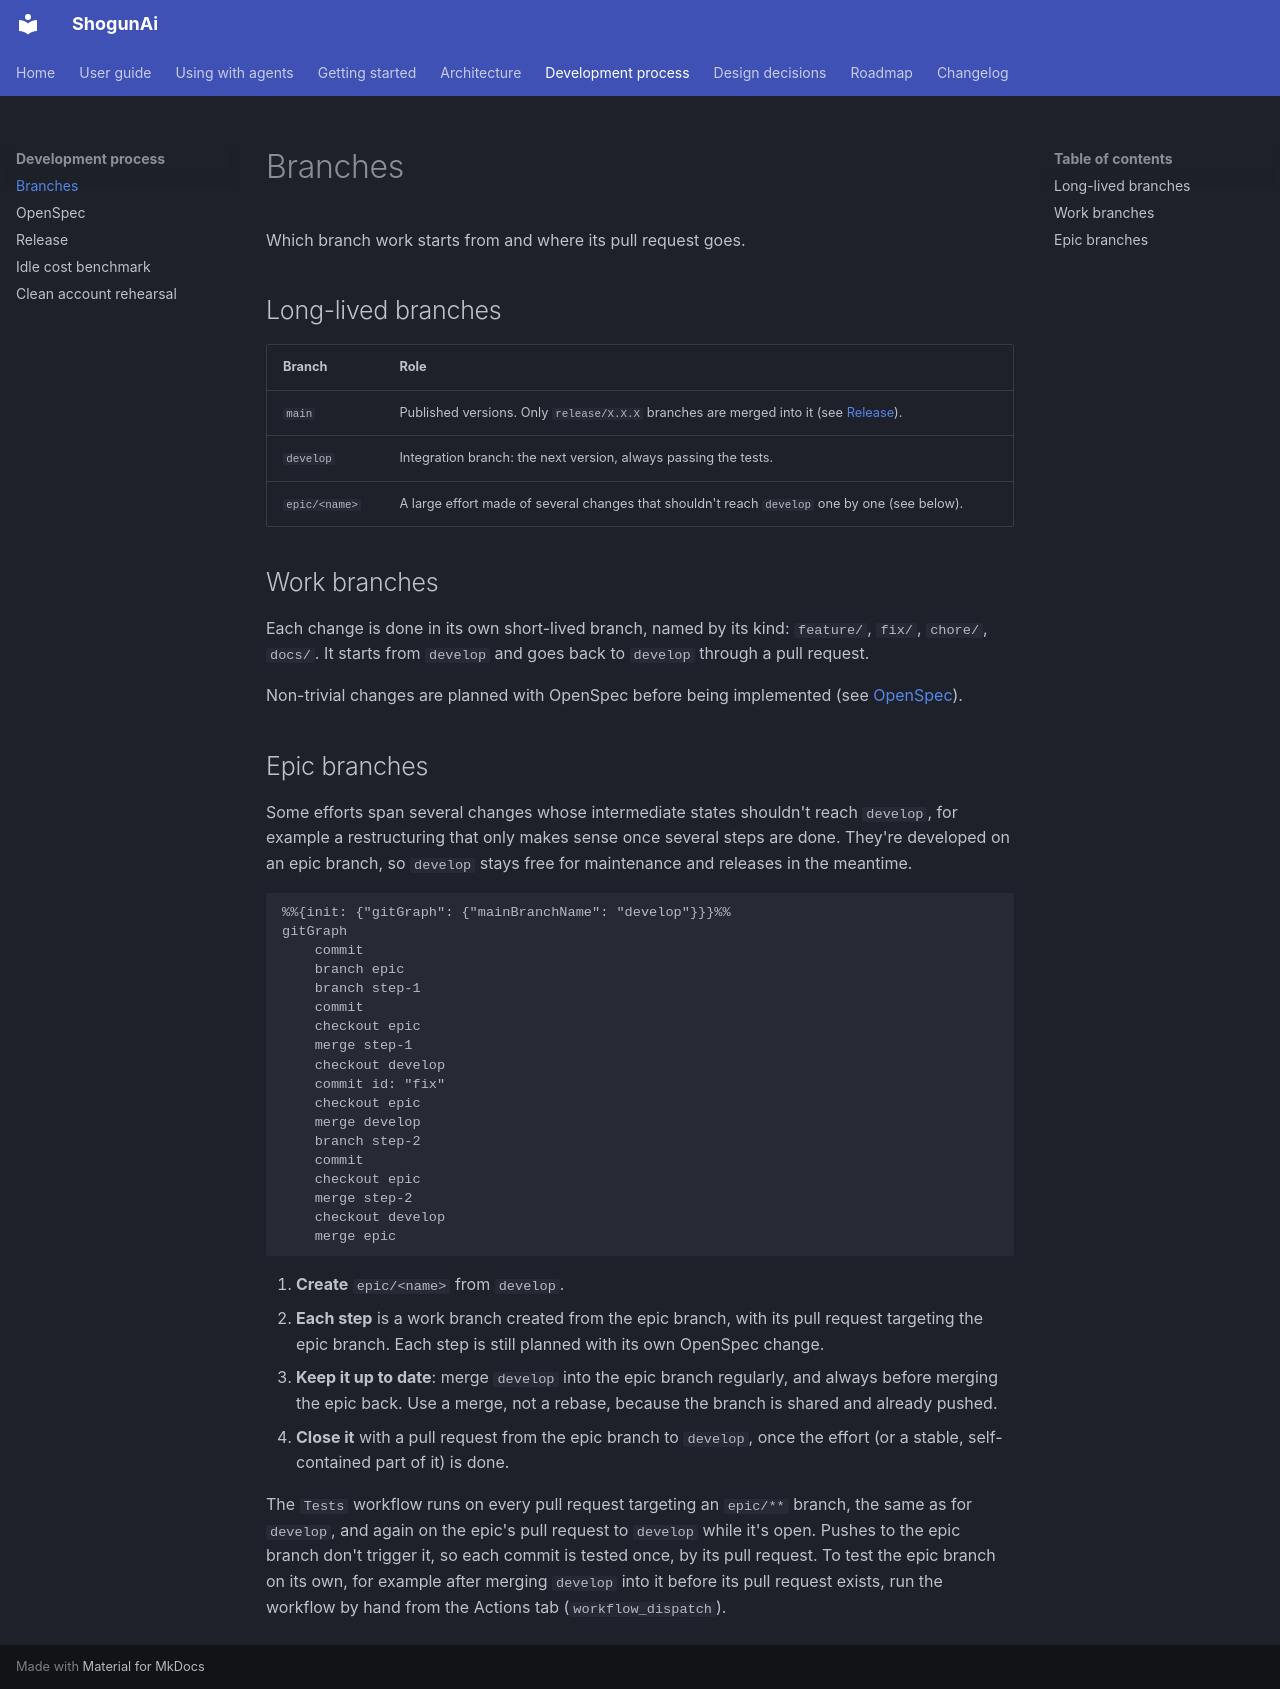

repository: LuxionServer/ShogunAi · page: process/branching/index.html · generator: mkdocs

# Branches

Which branch work starts from and where its pull request goes.

## Long-lived branches

| Branch | Role |
|---|---|
| `main` | Published versions. Only `release/X.X.X` branches are merged into it (see [Release](release.md)). |
| `develop` | Integration branch: the next version, always passing the tests. |
| `epic/<name>` | A large effort made of several changes that shouldn't reach `develop` one by one (see below). |

## Work branches

Each change is done in its own short-lived branch, named by its kind: `feature/`, `fix/`, `chore/`, `docs/`. It starts from `develop` and goes back to `develop` through a pull request.

Non-trivial changes are planned with OpenSpec before being implemented (see [OpenSpec](openspec.md)).

## Epic branches

Some efforts span several changes whose intermediate states shouldn't reach `develop`, for example a restructuring that only makes sense once several steps are done. They're developed on an epic branch, so `develop` stays free for maintenance and releases in the meantime.

```mermaid
%%{init: {"gitGraph": {"mainBranchName": "develop"}}}%%
gitGraph
    commit
    branch epic
    branch step-1
    commit
    checkout epic
    merge step-1
    checkout develop
    commit id: "fix"
    checkout epic
    merge develop
    branch step-2
    commit
    checkout epic
    merge step-2
    checkout develop
    merge epic
```

1. **Create** `epic/<name>` from `develop`.
2. **Each step** is a work branch created from the epic branch, with its pull request targeting the epic branch. Each step is still planned with its own OpenSpec change.
3. **Keep it up to date**: merge `develop` into the epic branch regularly, and always before merging the epic back. Use a merge, not a rebase, because the branch is shared and already pushed.
4. **Close it** with a pull request from the epic branch to `develop`, once the effort (or a stable, self-contained part of it) is done.

The `Tests` workflow runs on every pull request targeting an `epic/**` branch, the same as for `develop`, and again on the epic's pull request to `develop` while it's open. Pushes to the epic branch don't trigger it, so each commit is tested once, by its pull request. To test the epic branch on its own, for example after merging `develop` into it before its pull request exists, run the workflow by hand from the Actions tab (`workflow_dispatch`).
